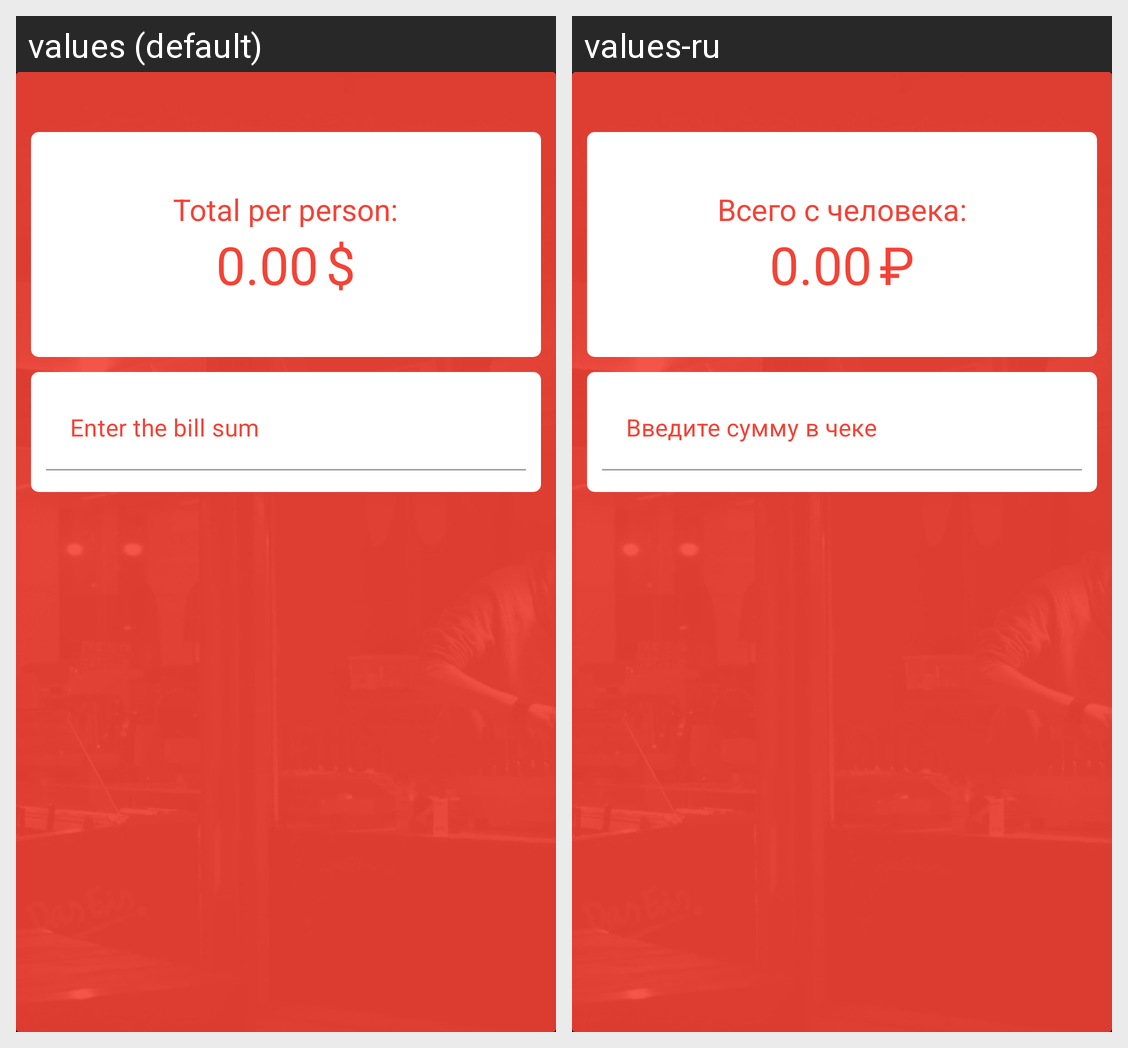

Translations of the strings shown on this Android screen, per locale in the grid:
Android screen res/layout/activity_main.xml rendered under 2 locales, left to right: values (default), values-ru. Device: Nexus 5 (rendered at 1080×1920; each locale shown at half size, 540×960, under a caption strip naming it); theme Theme.BillSplitter.
Strings drawn on this screen, with the default value and each locale's value (text and hints the layout hard-codes, and strings that could not be matched under every locale, appear in the picture but are not listed):

textTotalHeader
  values: Total per person:
  values-ru: Всего с человека:

zeroCount
  values: 0.00
  values-ru: 0.00

currency
  values: $
  values-ru: ₽

textBillSum
  values: Enter the bill sum
  values-ru: Введите сумму в чеке
